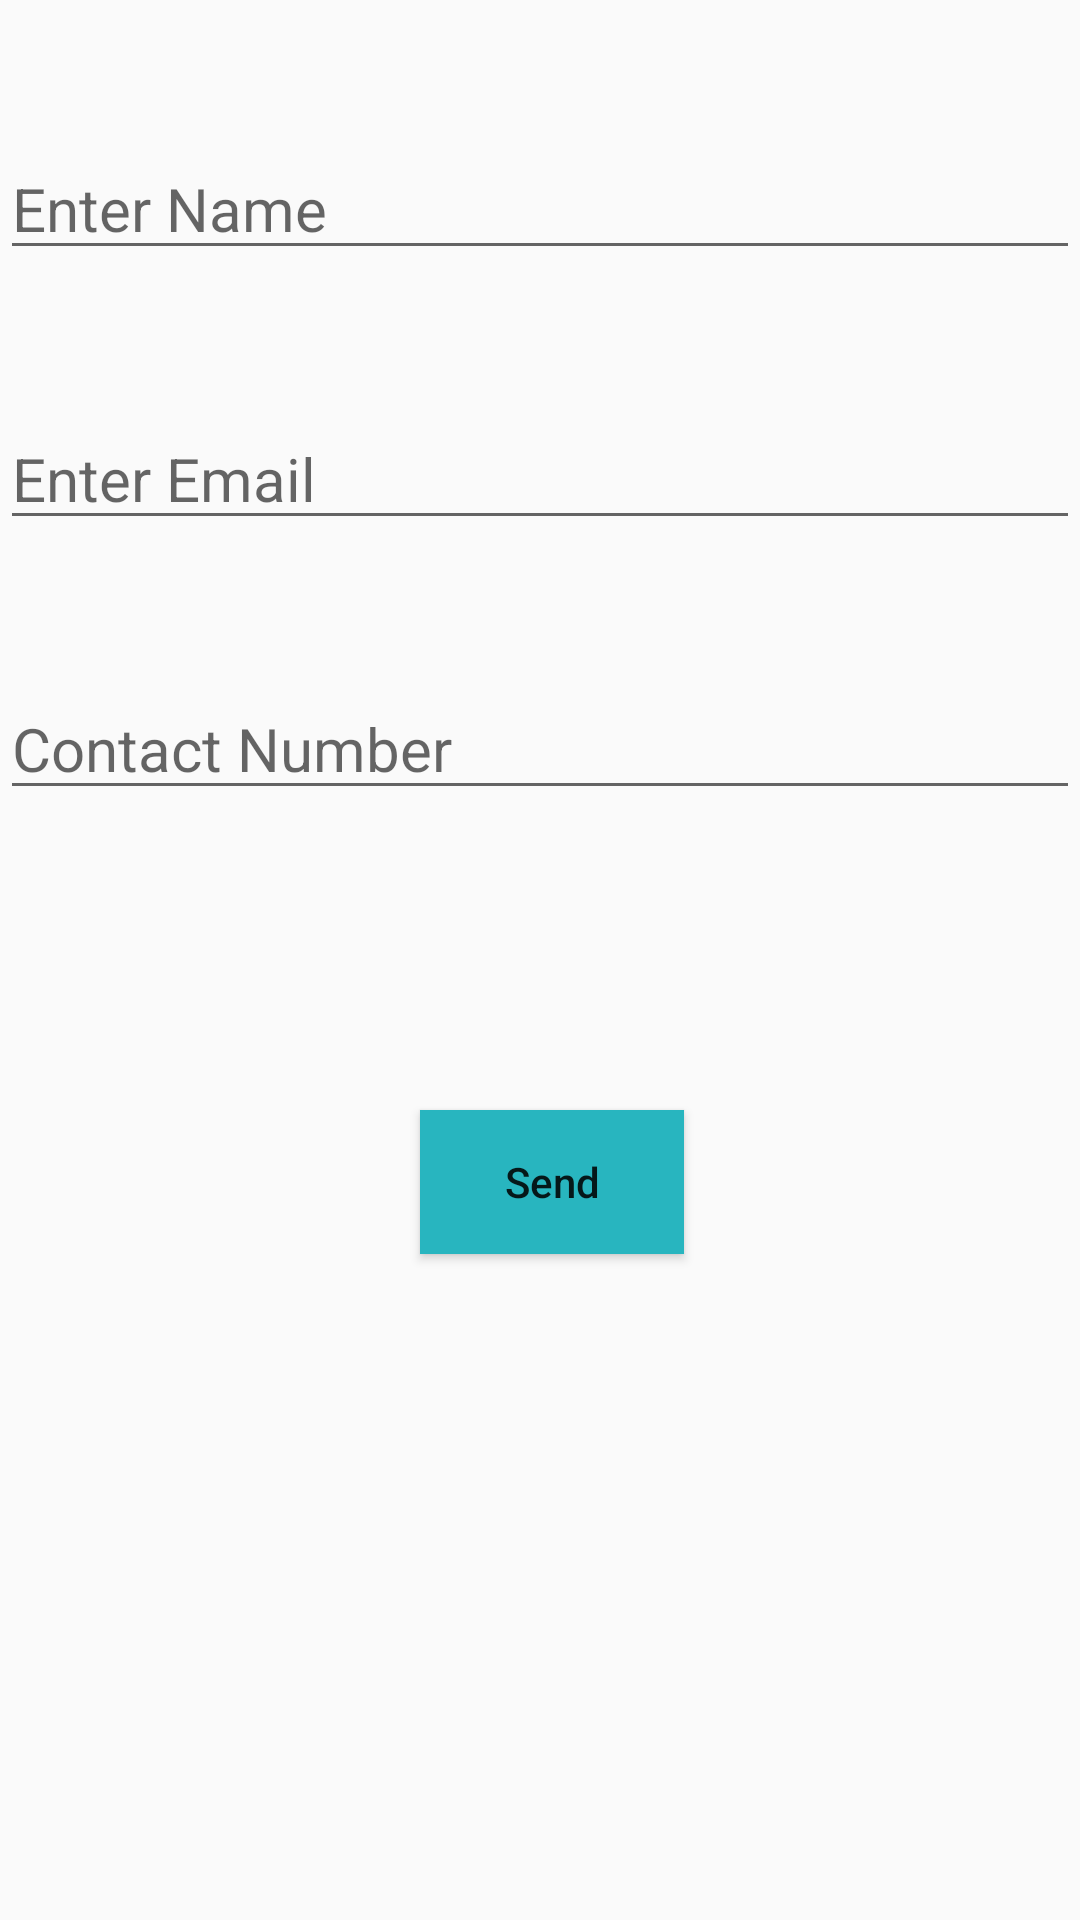

Layout XML and referenced resources for this Android screen:
<!-- AndroidManifest.xml: application theme AppTheme -->
<!-- res/layout/activity_main.xml -->
<?xml version="1.0" encoding="utf-8"?>
<LinearLayout xmlns:android="http://schemas.android.com/apk/res/android"
    xmlns:tools="http://schemas.android.com/tools"
    android:id="@+id/activity_main"
    android:orientation="vertical"
    android:layout_width="match_parent"
    android:layout_height="match_parent"
    tools:context="com.example.dhanya.task1.MainActivity">


   <EditText
    style="@style/text"
    android:id="@+id/name"
       android:maxLines="1"
    android:hint="Enter Name"
       android:inputType="textCapCharacters"

    />
    <EditText
        style="@style/text"
        android:id="@+id/mail"
        android:inputType="textEmailAddress"
        android:maxLines="1"
        android:hint="Enter Email"

        />
    <EditText
        style="@style/text"
        android:id="@+id/num"
        android:hint="Contact Number"
        android:inputType="number"
        android:maxLines="1"

        />

    <Button
       style="@style/button"
        android:text="@string/value"
        android:textAllCaps="false"
        android:onClick="sendMessage"/>
</LinearLayout>
<!-- resources referenced by this layout -->
<resources>
  <string name="value">Send</string>
  <style name="button">
          <item name="android:layout_height">wrap_content</item>
          <item name="android:layout_width">wrap_content</item>
          <item name="android:background">@color/button</item>
          <item name="android:layout_marginTop">100dp</item>
          <item name="android:layout_marginLeft">140dp</item>
      </style>
  <style name="text">
      <item name="android:layout_width">match_parent</item>
          <item name="android:layout_height">40dp</item>
          <item name="android:layout_marginTop">50dp</item>
          <item name="android:textSize">20dp</item>
          <item name="android:textColor">@color/text</item>
  </style>
  <style name="AppTheme" parent="Theme.AppCompat.Light.DarkActionBar">
          
          <item name="colorPrimary">@color/colorPrimary</item>
          <item name="colorPrimaryDark">@color/colorPrimaryDark</item>
          <item name="colorAccent">@color/colorAccent</item>
      </style>
  <color name="button">#28b5bf</color>
  <color name="text">#0a060f</color>
  <color name="colorPrimary">#3F51B5</color>
  <color name="colorPrimaryDark">#303F9F</color>
  <color name="colorAccent">#FF4081</color>
</resources>
